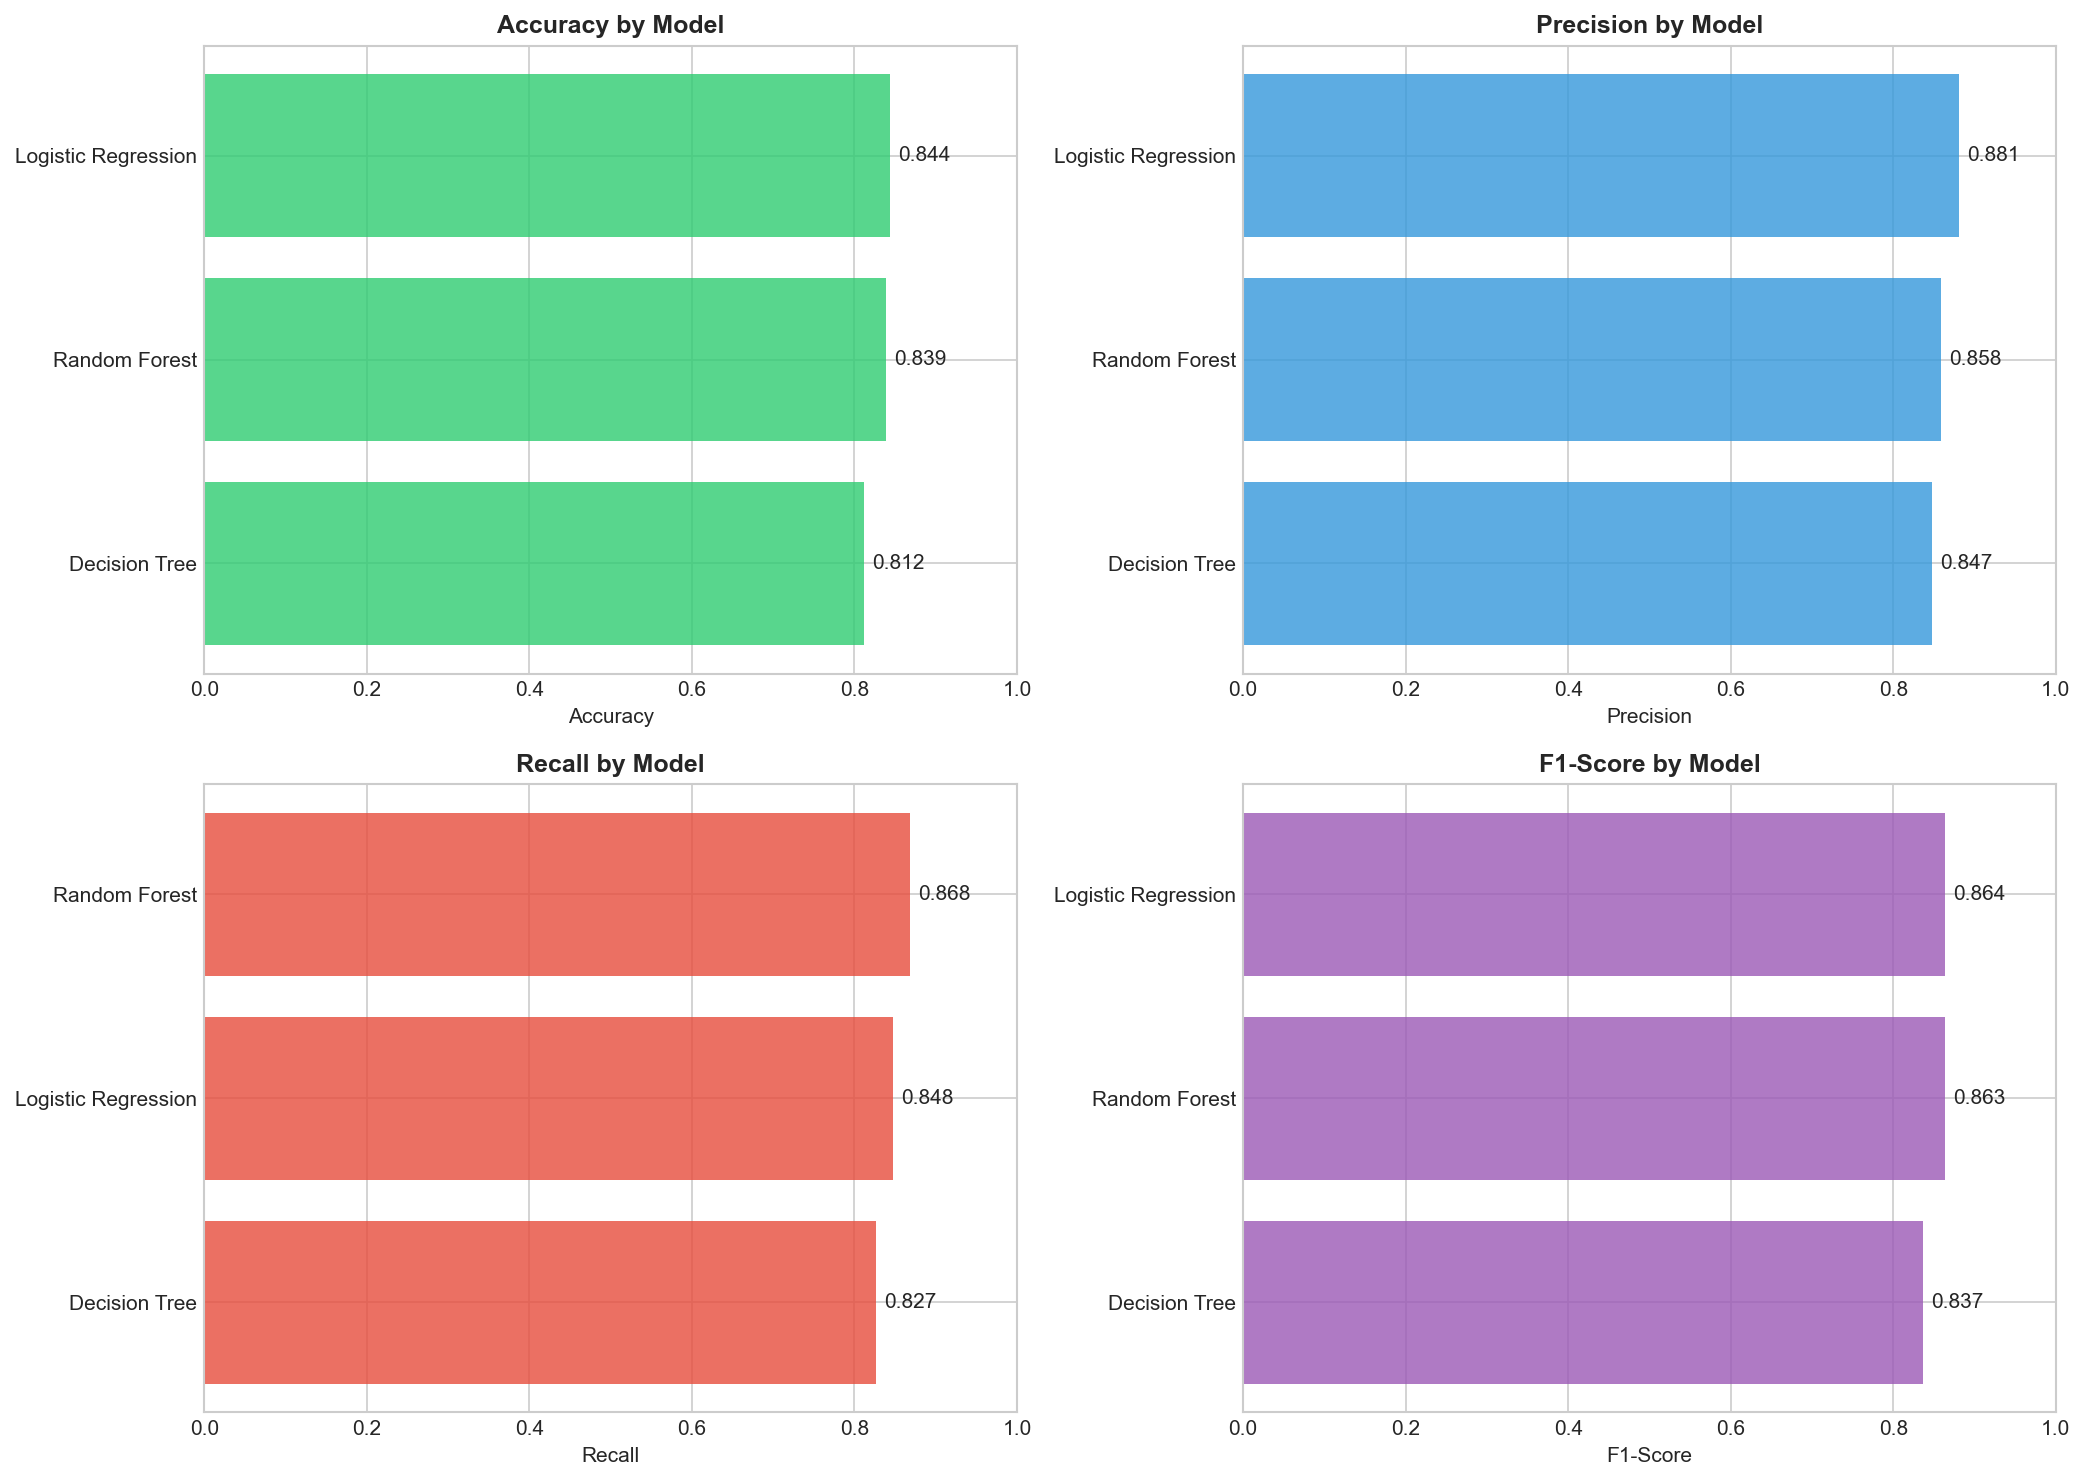

Values plotted in this chart, from the file beside it:
Model, Accuracy, Precision, Recall, F1-Score, AUC-ROC
Logistic Regression, 0.8439, 0.8809, 0.8479, 0.8641, 0.9209
Random Forest, 0.8391, 0.8582, 0.8685, 0.8633, 0.9156
Decision Tree, 0.8116, 0.8474, 0.8271, 0.8371, 0.864
